Run: headless pygame with SDL's dummy video driver; simulated clock (each Clock.tick advances the game by its frame time, no real sleeping); random seed 0; keys injected as events and as key.get_pressed() state; no mouse input; restart key R tapped at the start of phases 3 and 4.
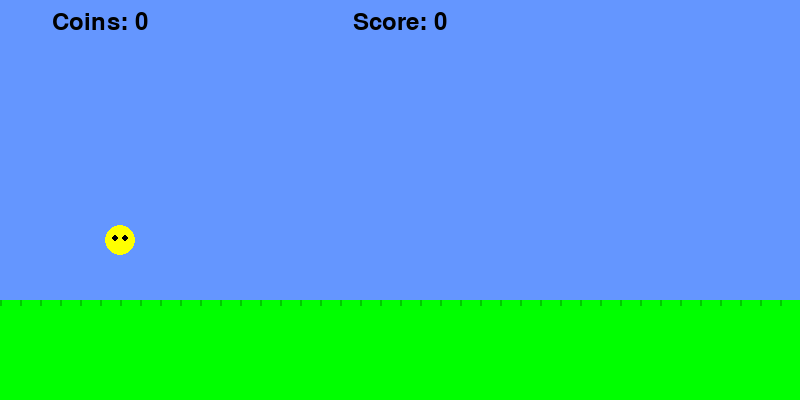
Frame 1 of 4 · flips 1–60 · no input
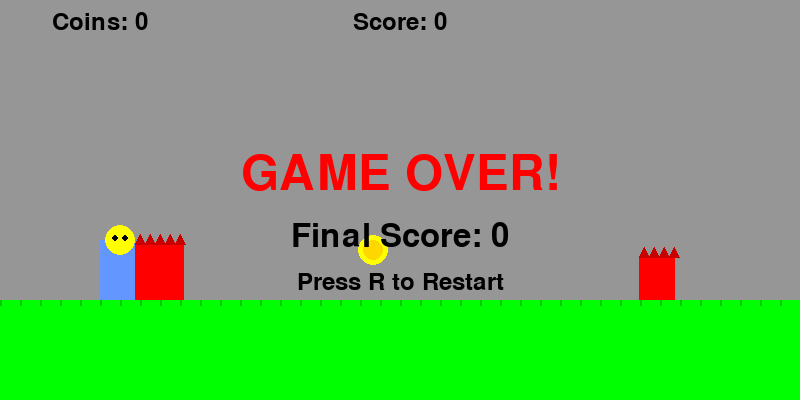
Frame 2 of 4 · flips 61–180 · tapped SPACE, RETURN · held RIGHT (→), D
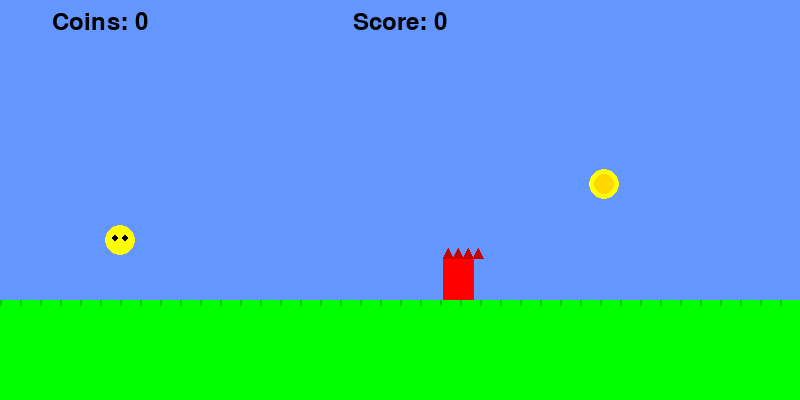
Frame 3 of 4 · flips 181–300 · tapped R · held DOWN (↓), S
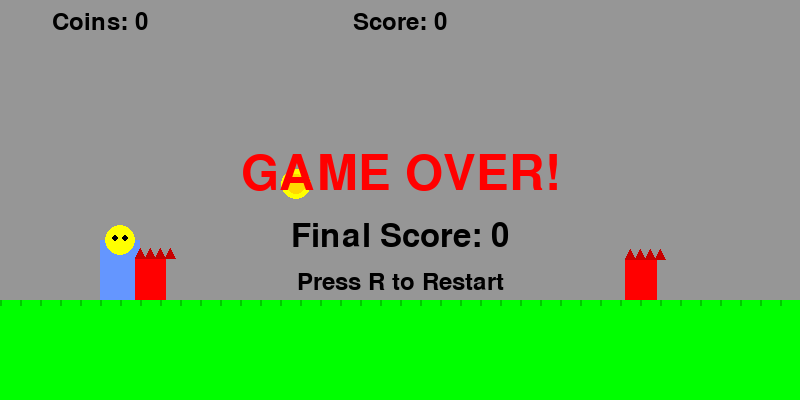
Frame 4 of 4 · flips 301–420 · tapped R · held LEFT (←), A, UP (↑), W

The pygame program that drew these frames:

import pygame
import random
import sys

# Initialize Pygame
pygame.init()

# Constants
WIDTH, HEIGHT = 800, 400
FPS = 60
WHITE = (255, 255, 255)
BLACK = (0, 0, 0)
RED = (255, 0, 0)
GREEN = (0, 255, 0)
BLUE = (100, 150, 255)
YELLOW = (255, 255, 0)

# Create window
screen = pygame.display.set_mode((WIDTH, HEIGHT))
pygame.display.set_caption("Fast Boy Runner")
clock = pygame.time.Clock()

class Player:
    def __init__(self):
        self.w = 40
        self.h = 60
        self.x = 100
        self.y = HEIGHT - 100 - self.h
        self.vel_y = 0
        self.jumping = False
        self.gravity = 1
        self.jump_power = -18
        
    def jump(self):
        if not self.jumping:
            self.vel_y = self.jump_power
            self.jumping = True
    
    def update(self):
        self.vel_y += self.gravity
        self.y += self.vel_y
        
        # Ground collision
        if self.y >= HEIGHT - 100 - self.h:
            self.y = HEIGHT - 100 - self.h
            self.vel_y = 0
            self.jumping = False
    
    def draw(self, surface):
        # Body
        pygame.draw.rect(surface, BLUE, (self.x, self.y, self.w, self.h))
        # Head
        pygame.draw.circle(surface, YELLOW, (self.x + self.w//2, self.y), 15)
        # Eyes
        pygame.draw.circle(surface, BLACK, (self.x + self.w//2 - 5, self.y - 2), 3)
        pygame.draw.circle(surface, BLACK, (self.x + self.w//2 + 5, self.y - 2), 3)
    
    def get_rect(self):
        return pygame.Rect(self.x, self.y, self.w, self.h)

class Obstacle:
    def __init__(self):
        self.w = random.randint(30, 50)
        self.h = random.randint(40, 80)
        self.x = WIDTH
        self.y = HEIGHT - 100 - self.h
        self.speed = 7
        
    def update(self):
        self.x -= self.speed
    
    def draw(self, surface):
        pygame.draw.rect(surface, RED, (self.x, self.y, self.w, self.h))
        # Add spikes on top
        for i in range(0, self.w, 10):
            pts = [(self.x + i, self.y), 
                   (self.x + i + 5, self.y - 10), 
                   (self.x + i + 10, self.y)]
            pygame.draw.polygon(surface, (200, 0, 0), pts)
    
    def get_rect(self):
        return pygame.Rect(self.x, self.y, self.w, self.h)
    
    def off_screen(self):
        return self.x < -self.w

class Coin:
    def __init__(self):
        self.r = 15
        self.x = WIDTH
        self.y = random.randint(150, HEIGHT - 150)
        self.speed = 7
        
    def update(self):
        self.x -= self.speed
    
    def draw(self, surface):
        pygame.draw.circle(surface, YELLOW, (self.x, self.y), self.r)
        pygame.draw.circle(surface, (255, 215, 0), (self.x, self.y), self.r - 5)
    
    def get_rect(self):
        return pygame.Rect(self.x - self.r, self.y - self.r, self.r * 2, self.r * 2)
    
    def off_screen(self):
        return self.x < -self.r * 2

def draw_ground(surface):
    pygame.draw.rect(surface, GREEN, (0, HEIGHT - 100, WIDTH, 100))
    # Add grass details
    for i in range(0, WIDTH, 20):
        pygame.draw.line(surface, (0, 200, 0), (i, HEIGHT - 100), (i, HEIGHT - 95), 2)

def draw_text(surface, text, size, x, y, color=BLACK):
    font = pygame.font.Font(None, size)
    text_surface = font.render(text, True, color)
    text_rect = text_surface.get_rect()
    text_rect.midtop = (x, y)
    surface.blit(text_surface, text_rect)

def main():
    player = Player()
    obstacles = []
    coins = []
    score = 0
    coin_count = 0
    obstacle_timer = 0
    coin_timer = 0
    game_over = False
    
    running = True
    while running:
        clock.tick(FPS)
        
        for event in pygame.event.get():
            if event.type == pygame.QUIT:
                running = False
            if event.type == pygame.KEYDOWN:
                if event.key == pygame.K_SPACE and not game_over:
                    player.jump()
                if event.key == pygame.K_r and game_over:
                    # Restart game
                    player = Player()
                    obstacles = []
                    coins = []
                    score = 0
                    coin_count = 0
                    obstacle_timer = 0
                    coin_timer = 0
                    game_over = False
        
        if not game_over:
            # Update player
            player.update()
            
            # Spawn obstacles
            obstacle_timer += 1
            if obstacle_timer > random.randint(60, 120):
                obstacles.append(Obstacle())
                obstacle_timer = 0
            
            # Spawn coins
            coin_timer += 1
            if coin_timer > random.randint(90, 150):
                coins.append(Coin())
                coin_timer = 0
            
            # Update obstacles
            for obs in obstacles[:]:
                obs.update()
                if obs.off_screen():
                    obstacles.remove(obs)
                    score += 10
                
                # Collision detection
                if player.get_rect().colliderect(obs.get_rect()):
                    game_over = True
            
            # Update coins
            for coin in coins[:]:
                coin.update()
                if coin.off_screen():
                    coins.remove(coin)
                
                # Coin collection
                if player.get_rect().colliderect(coin.get_rect()):
                    coins.remove(coin)
                    coin_count += 1
                    score += 5
        
        # Draw everything
        screen.fill(BLUE if not game_over else (150, 150, 150))
        draw_ground(screen)
        
        player.draw(screen)
        
        for obs in obstacles:
            obs.draw(screen)
        
        for coin in coins:
            coin.draw(screen)
        
        # Draw score
        draw_text(screen, f"Score: {score}", 36, WIDTH // 2, 10)
        draw_text(screen, f"Coins: {coin_count}", 36, 100, 10)
        
        # Game over screen
        if game_over:
            draw_text(screen, "GAME OVER!", 72, WIDTH // 2, HEIGHT // 2 - 50, RED)
            draw_text(screen, f"Final Score: {score}", 48, WIDTH // 2, HEIGHT // 2 + 20)
            draw_text(screen, "Press R to Restart", 36, WIDTH // 2, HEIGHT // 2 + 70)
        
        pygame.display.flip()
    
    pygame.quit()
    sys.exit()

if __name__ == "__main__":
    main()
